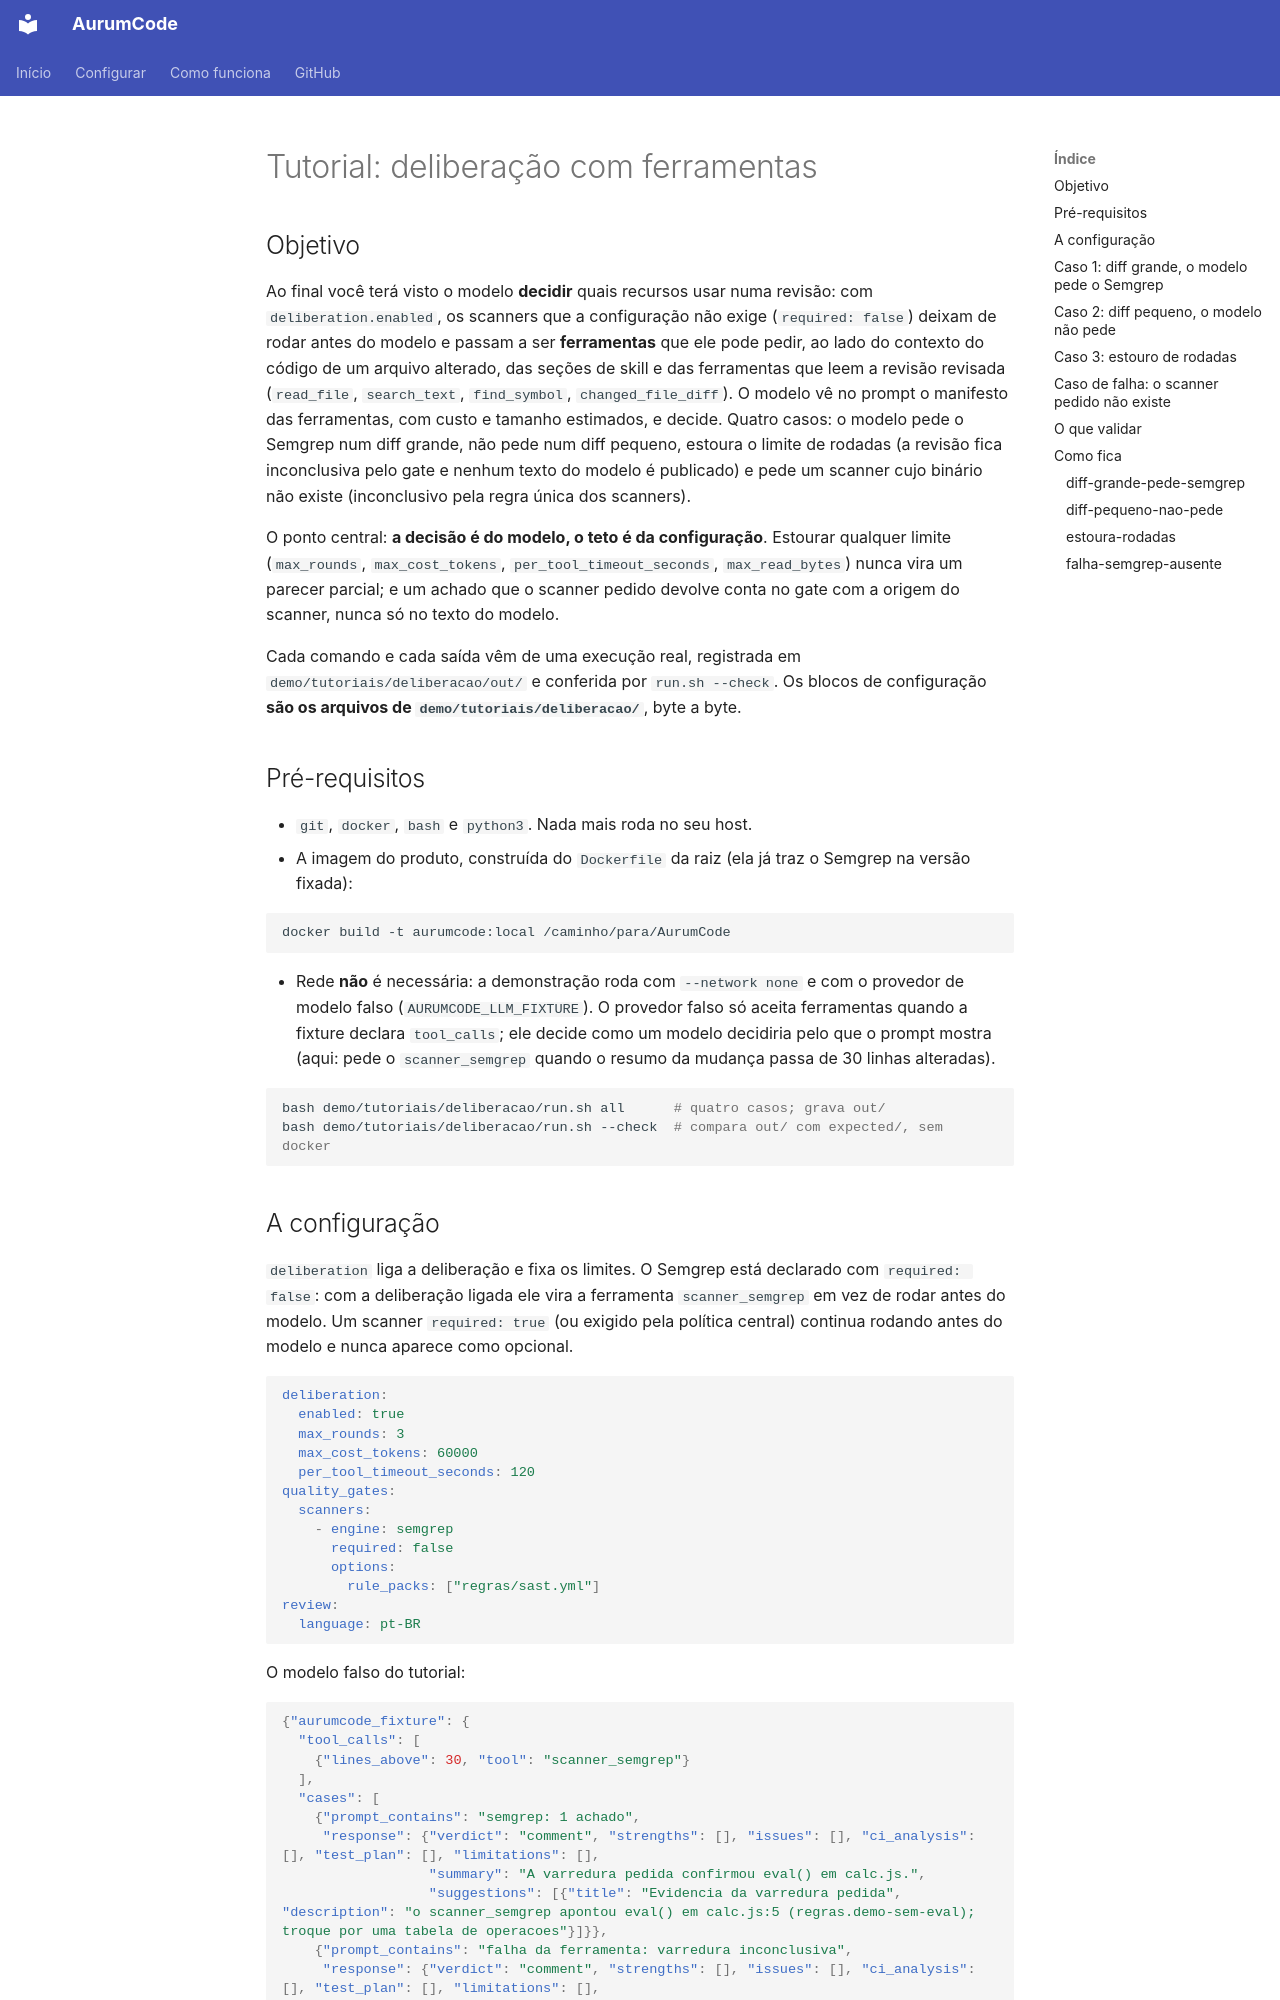

repository: Mpaape/AurumCode · page: tutorials/deliberacao/index.html · generator: mkdocs

# Tutorial: deliberação com ferramentas

## Objetivo

Ao final você terá visto o modelo **decidir** quais recursos usar numa
revisão: com `deliberation.enabled`, os scanners que a configuração não exige
(`required: false`) deixam de rodar antes do modelo e passam a ser
**ferramentas** que ele pode pedir, ao lado do contexto do código de um
arquivo alterado, das seções de skill e das ferramentas que leem a revisão
revisada (`read_file`, `search_text`, `find_symbol`, `changed_file_diff`). O modelo vê no prompt o manifesto das
ferramentas, com custo e tamanho estimados, e decide. Quatro casos: o modelo
pede o Semgrep num diff grande, não pede num diff pequeno, estoura o limite de
rodadas (a revisão fica inconclusiva pelo gate e nenhum texto do modelo é publicado) e pede um scanner
cujo binário não existe (inconclusivo pela regra única dos scanners).

O ponto central: **a decisão é do modelo, o teto é da configuração**. Estourar
qualquer limite (`max_rounds`, `max_cost_tokens`, `per_tool_timeout_seconds`,
`max_read_bytes`)
nunca vira um parecer parcial; e um achado que o scanner pedido devolve conta
no gate com a origem do scanner, nunca só no texto do modelo.

Cada comando e cada saída vêm de uma execução real, registrada em
`demo/tutoriais/deliberacao/out/` e conferida por `run.sh --check`. Os blocos
de configuração **são os arquivos de `demo/tutoriais/deliberacao/`**, byte a
byte.

## Pré-requisitos

- `git`, `docker`, `bash` e `python3`. Nada mais roda no seu host.
- A imagem do produto, construída do `Dockerfile` da raiz (ela já traz o
  Semgrep na versão fixada):

```bash
docker build -t aurumcode:local /caminho/para/AurumCode
```

- Rede **não** é necessária: a demonstração roda com `--network none` e com o
  provedor de modelo falso (`AURUMCODE_LLM_FIXTURE`). O provedor falso só
  aceita ferramentas quando a fixture declara `tool_calls`; ele decide como um
  modelo decidiria pelo que o prompt mostra (aqui: pede o `scanner_semgrep`
  quando o resumo da mudança passa de 30 linhas alteradas).

```bash
bash demo/tutoriais/deliberacao/run.sh all      # quatro casos; grava out/
bash demo/tutoriais/deliberacao/run.sh --check  # compara out/ com expected/, sem docker
```
